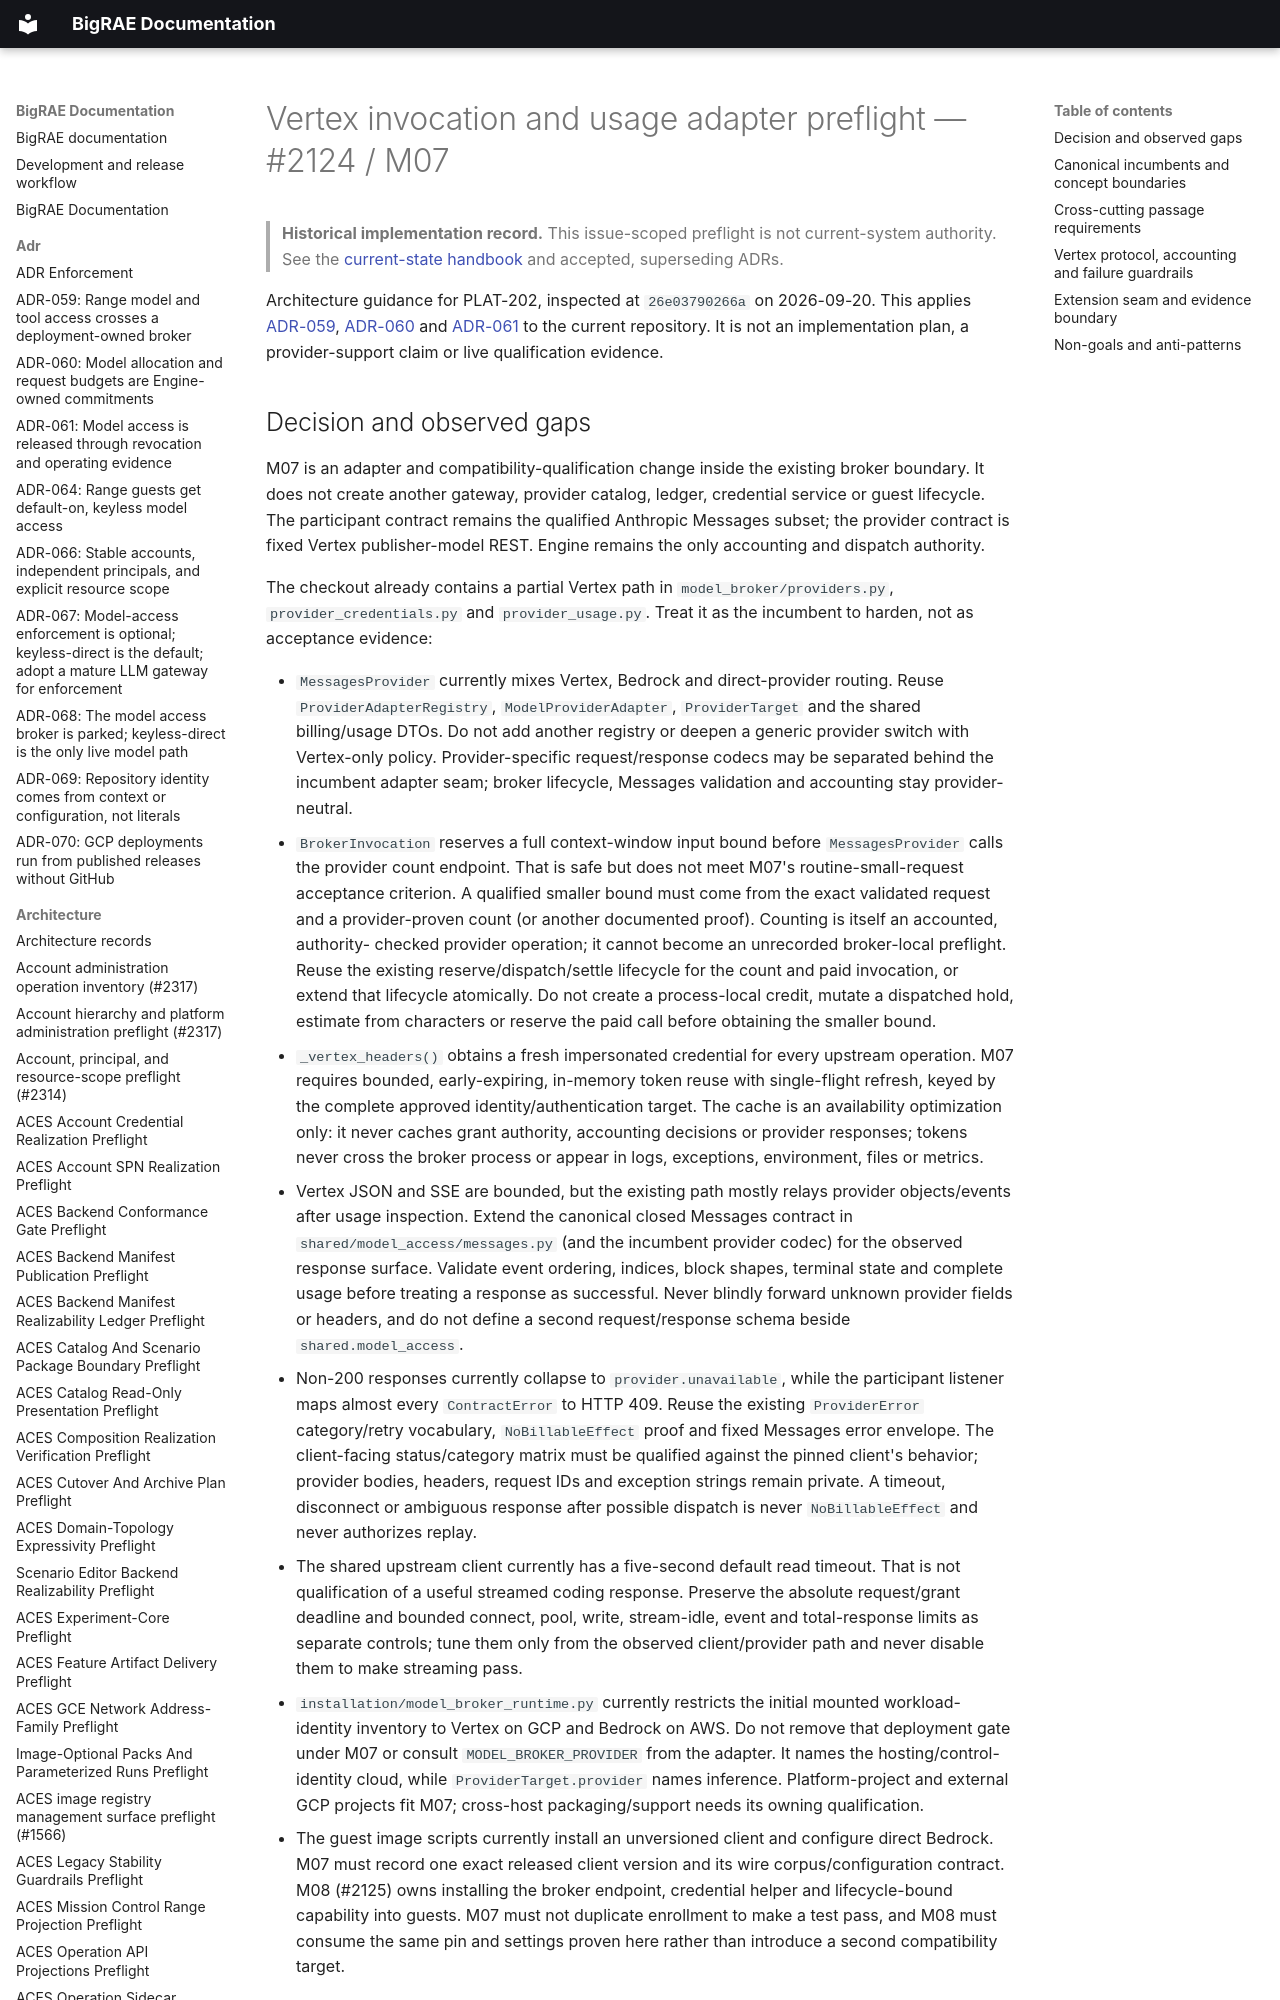

repository: Brad-Edwards/bigrae · page: architecture/model-access/vertex-adapter-preflight-2124/index.html · generator: mkdocs

# Vertex invocation and usage adapter preflight — #2124 / M07

> **Historical implementation record.** This issue-scoped preflight is not current-system authority. See the [current-state handbook](../../technical/architecture.md) and accepted, superseding ADRs.


Architecture guidance for PLAT-202, inspected at `26e03790266a` on
2026-09-20. This applies [ADR-059](../../adr/059-range-model-access-broker.md),
[ADR-060](../../adr/060-model-access-allocation-accounting.md) and
[ADR-061](../../adr/061-model-access-operations-qualification.md) to the current
repository. It is not an implementation plan, a provider-support claim or live
qualification evidence.
